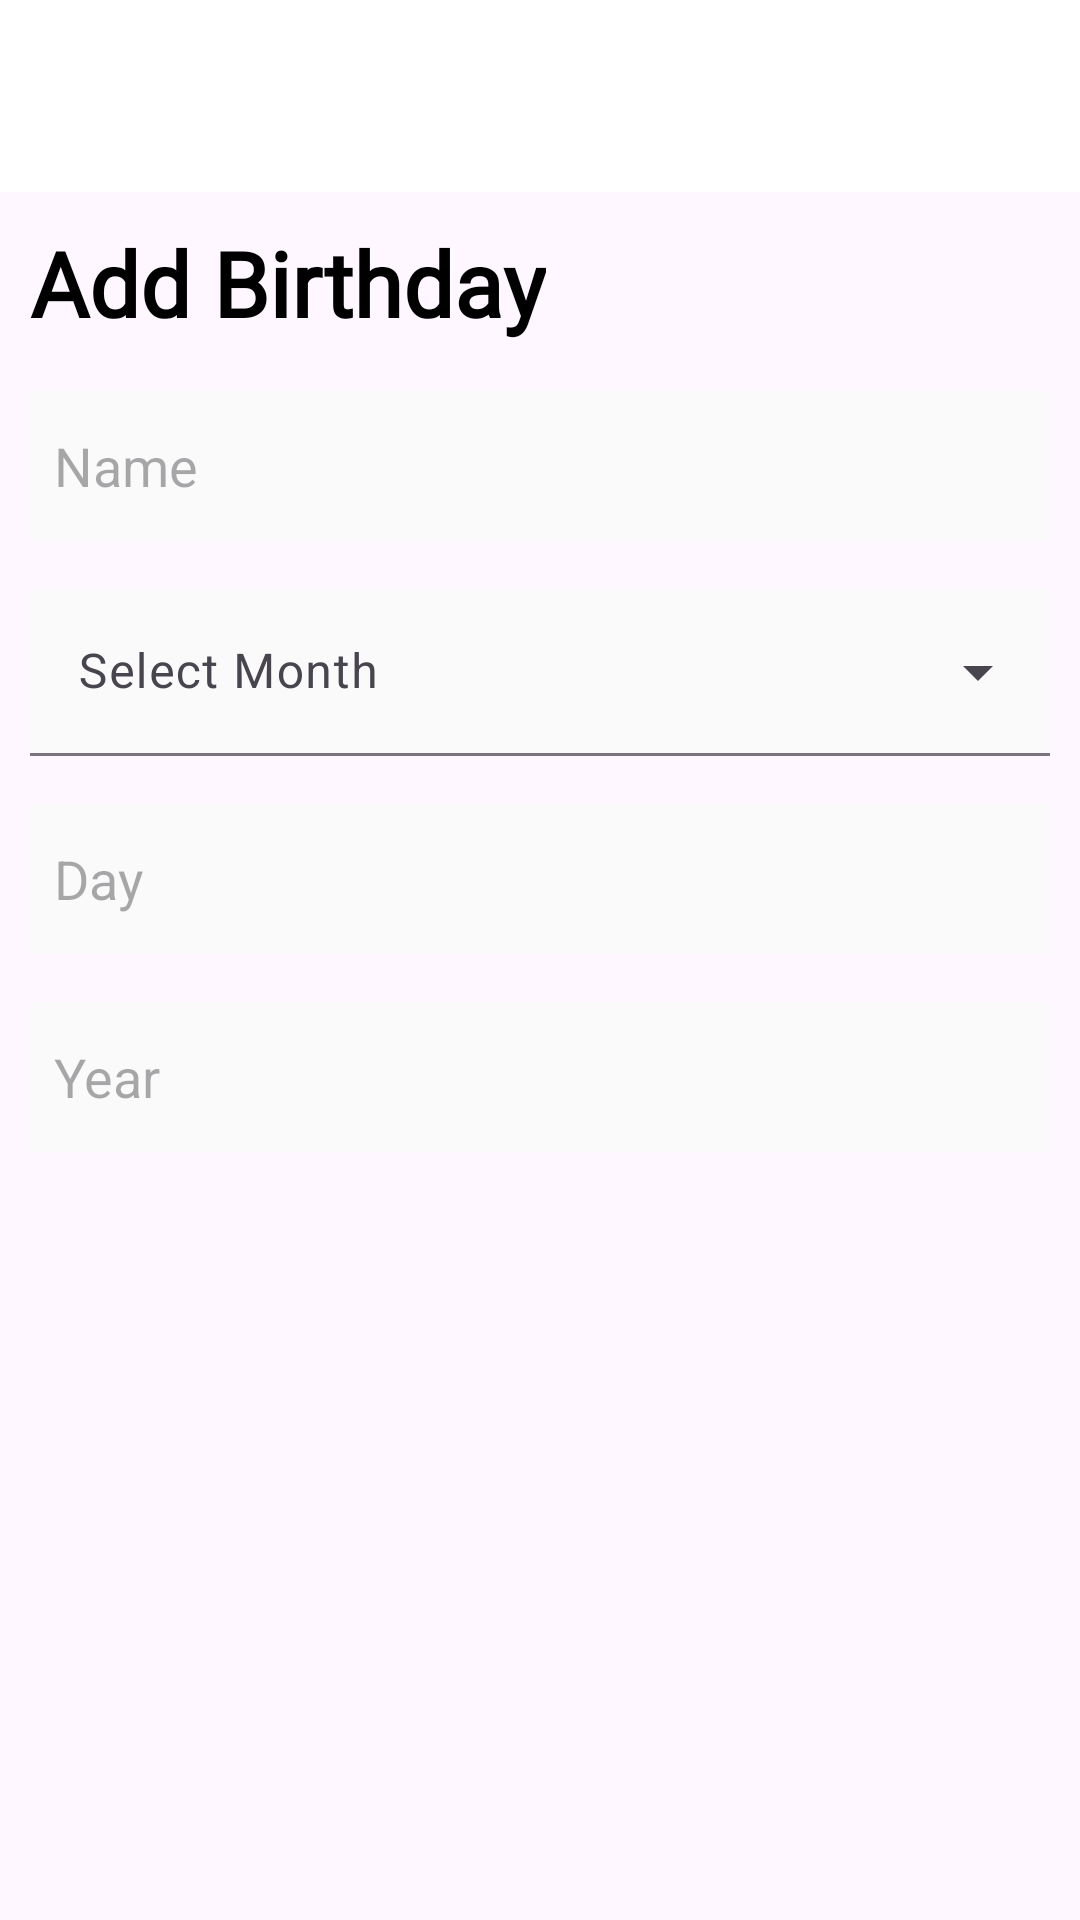

Reconstruct the res/layout file that produces this screen, plus the resources it refers to.
<!-- AndroidManifest.xml: application theme Theme.LandaNotes -->
<!-- res/layout/birthday_activity.xml -->
<?xml version="1.0" encoding="utf-8"?>
<androidx.coordinatorlayout.widget.CoordinatorLayout
xmlns:android="http://schemas.android.com/apk/res/android"
xmlns:app="http://schemas.android.com/apk/res-auto"
android:layout_width="match_parent"
android:layout_height="match_parent">

<androidx.appcompat.widget.Toolbar
    android:id="@+id/toolbar"
    android:layout_width="match_parent"
    android:layout_height="?attr/actionBarSize"
    android:background="?attr/colorPrimary"
    android:elevation="4dp"
    app:titleTextColor="?attr/colorOnPrimary" />

<ScrollView
    android:layout_width="match_parent"
    android:layout_height="match_parent"
    android:layout_marginTop="?attr/actionBarSize"
    android:fillViewport="true">

    <RelativeLayout
        android:layout_width="match_parent"
        android:layout_height="wrap_content"
        android:padding="10dp">

        <TextView
            android:id="@+id/titleTextView"
            android:layout_width="wrap_content"
            android:layout_height="wrap_content"
            android:text="Add Birthday"
            android:textSize="30sp"
            android:textStyle="bold"
            android:layout_marginBottom="16dp"
            android:textColor="?attr/colorOnPrimary"
            android:fontFamily="@font/roboto"/>

        <EditText
            android:id="@+id/nameEditText"
            android:layout_width="match_parent"
            android:layout_height="50dp"
            android:paddingStart="8dp"
            android:layout_marginBottom="16dp"
            android:layout_below="@id/titleTextView"
            android:background="?attr/colorSecondaryVariant"
            android:hint="Name"
            android:imeOptions="actionDone"
            android:inputType="textPersonName"
            android:textColor="?attr/colorOnPrimary">
        </EditText>

        <com.google.android.material.textfield.TextInputLayout
            android:id="@+id/monthTextInputLayout"
            android:layout_width="match_parent"
            android:layout_height="wrap_content"
            android:layout_below="@id/nameEditText"
            android:layout_marginBottom="16dp"
            android:background="?attr/colorSecondaryVariant"
            android:textColor="?attr/colorOnPrimary"
            android:textColorHighlight="?attr/colorOnPrimary"
            style="@style/Widget.Material3.TextInputLayout.FilledBox.ExposedDropdownMenu">

            <AutoCompleteTextView
                android:id="@+id/monthDropdown"
                android:layout_width="match_parent"
                android:layout_height="wrap_content"

                android:backgroundTint="#00FFFFFF"
                android:background="?attr/colorSecondaryVariant"
                android:textColor="?attr/colorOnPrimary"
                android:textColorHint="?attr/colorOnPrimary"
                android:textColorHighlight="?attr/colorOnPrimary"
                android:hint="Select Month"
                android:inputType="none"
                android:imeOptions="actionDone"/>
        </com.google.android.material.textfield.TextInputLayout>

        <EditText
            android:id="@+id/dayEditText"
            android:layout_width="match_parent"
            android:layout_height="50dp"
            android:layout_below="@id/monthTextInputLayout"
            android:layout_marginBottom="16dp"
            android:background="?attr/colorSecondaryVariant"
            android:hint="Day"
            android:imeOptions="actionDone"
            android:inputType="number"
            android:paddingStart="8dp"
            android:textColor="?attr/colorOnPrimary"></EditText>

        <EditText
            android:id="@+id/yearEditText"
            android:layout_width="match_parent"
            android:layout_height="50dp"
            android:layout_below="@id/dayEditText"
            android:layout_marginBottom="16dp"
            android:background="?attr/colorSecondaryVariant"
            android:hint="Year"
            android:imeOptions="actionDone"
            android:inputType="number"
            android:paddingStart="8dp"
            android:textColor="?attr/colorOnPrimary"></EditText>
    </RelativeLayout>
</ScrollView>
</androidx.coordinatorlayout.widget.CoordinatorLayout>
<!-- resources referenced by this layout -->
<resources>
  <style name="Theme.LandaNotes" parent="Base.Theme.LandaNotes" />
  <style name="Base.Theme.LandaNotes" parent="Theme.Material3.DayNight.NoActionBar">
          <item name="colorPrimary">@color/white</item>
          <item name="colorPrimaryVariant">@color/darkWhite</item>
          <item name="colorOnPrimary">@color/black</item>
  
          <item name="colorSecondary">@color/white</item>
          <item name="colorSecondaryVariant">@color/darkWhite</item>
          <item name="colorOnSecondary">@color/black</item>
  
          <item name="android:statusBarColor">?attr/colorPrimaryVariant</item>
      </style>
  <color name="white">#FFFFFFFF</color>
  <color name="darkWhite">#FFFAFAFA</color>
  <color name="black">#FF000000</color>
</resources>
